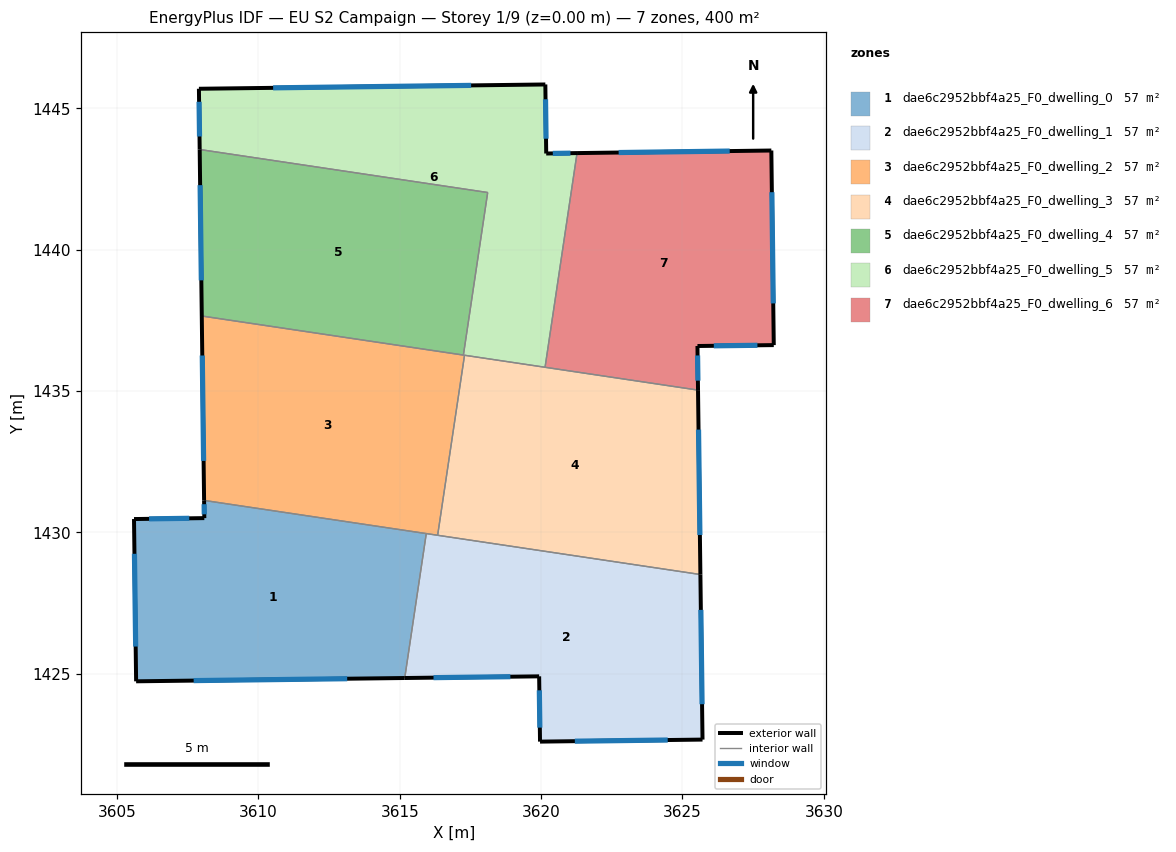
=== STOREY PLAN SPEC (per zone: floor XY polygon, exterior-wall plan segments, windows/doors) ===
zone 1: dae6c2952bbf4a25_F0_dwelling_0  (57.1 m²)
  floor: (3615.94, 1429.96) (3615.18, 1424.85) (3605.68, 1424.73) (3605.60, 1430.47) (3608.09, 1430.51) (3608.08, 1431.13)
  exterior wall: (3608.09, 1430.51) – (3605.60, 1430.47)  [2.5 m]
    window: (3607.56, 1430.50) – (3606.14, 1430.48)  [2.4 m²]
  exterior wall: (3608.08, 1431.13) – (3608.09, 1430.51)  [0.6 m]
    window: (3608.08, 1431.00) – (3608.09, 1430.64)  [0.6 m²]
  exterior wall: (3605.68, 1424.73) – (3615.18, 1424.85)  [9.5 m]
    window: (3607.71, 1424.76) – (3613.14, 1424.83)  [9.3 m²]
  exterior wall: (3605.60, 1430.47) – (3605.68, 1424.73)  [5.7 m]
    window: (3605.62, 1429.24) – (3605.66, 1425.96)  [5.6 m²]
  interior walls: 2
zone 2: dae6c2952bbf4a25_F0_dwelling_1  (57.1 m²)
  floor: (3625.64, 1428.51) (3625.71, 1422.67) (3619.96, 1422.60) (3619.93, 1424.91) (3615.18, 1424.85) (3615.94, 1429.96)
  exterior wall: (3625.71, 1422.67) – (3625.64, 1428.51)  [5.8 m]
    window: (3625.69, 1423.92) – (3625.65, 1427.26)  [5.7 m²]
  exterior wall: (3619.96, 1422.60) – (3625.71, 1422.67)  [5.7 m]
    window: (3621.19, 1422.62) – (3624.48, 1422.66)  [5.6 m²]
  exterior wall: (3619.93, 1424.91) – (3619.96, 1422.60)  [2.3 m]
    window: (3619.94, 1424.42) – (3619.96, 1423.10)  [2.3 m²]
  exterior wall: (3615.18, 1424.85) – (3619.93, 1424.91)  [4.8 m]
    window: (3616.20, 1424.86) – (3618.91, 1424.90)  [4.7 m²]
  interior walls: 3
zone 3: dae6c2952bbf4a25_F0_dwelling_2  (57.1 m²)
  floor: (3617.29, 1436.27) (3616.34, 1429.90) (3608.08, 1431.13) (3608.00, 1437.65)
  exterior wall: (3608.00, 1437.65) – (3608.08, 1431.13)  [6.5 m]
    window: (3608.02, 1436.26) – (3608.06, 1432.53)  [6.4 m²]
  interior walls: 5
zone 4: dae6c2952bbf4a25_F0_dwelling_3  (57.1 m²)
  floor: (3625.55, 1435.03) (3625.64, 1428.51) (3616.34, 1429.90) (3617.29, 1436.27)
  exterior wall: (3625.64, 1428.51) – (3625.55, 1435.03)  [6.5 m]
    window: (3625.62, 1429.91) – (3625.57, 1433.64)  [6.4 m²]
  interior walls: 4
zone 5: dae6c2952bbf4a25_F0_dwelling_4  (57.1 m²)
  floor: (3618.11, 1442.02) (3617.25, 1436.27) (3608.00, 1437.65) (3607.93, 1443.54)
  exterior wall: (3607.93, 1443.54) – (3608.00, 1437.65)  [5.9 m]
    window: (3607.94, 1442.28) – (3607.98, 1438.92)  [5.8 m²]
  interior walls: 3
zone 6: dae6c2952bbf4a25_F0_dwelling_5  (57.1 m²)
  floor: (3620.15, 1445.84) (3620.18, 1443.40) (3621.27, 1443.42) (3620.14, 1435.84) (3617.25, 1436.27) (3618.11, 1442.02) (3607.93, 1443.54) (3607.90, 1445.69)
  exterior wall: (3607.90, 1445.69) – (3607.93, 1443.54)  [2.1 m]
    window: (3607.90, 1445.23) – (3607.92, 1444.00)  [2.1 m²]
  exterior wall: (3620.15, 1445.84) – (3607.90, 1445.69)  [12.3 m]
    window: (3617.53, 1445.81) – (3610.52, 1445.72)  [12.0 m²]
  exterior wall: (3620.18, 1443.40) – (3620.15, 1445.84)  [2.4 m]
    window: (3620.18, 1443.92) – (3620.16, 1445.32)  [2.4 m²]
  exterior wall: (3621.27, 1443.42) – (3620.18, 1443.40)  [1.1 m]
    window: (3621.04, 1443.41) – (3620.42, 1443.40)  [1.1 m²]
  interior walls: 5
zone 7: dae6c2952bbf4a25_F0_dwelling_6  (57.1 m²)
  floor: (3628.14, 1443.51) (3628.23, 1436.62) (3625.53, 1436.59) (3625.55, 1435.03) (3620.14, 1435.84) (3621.27, 1443.42)
  exterior wall: (3628.14, 1443.51) – (3621.27, 1443.42)  [6.9 m]
    window: (3626.67, 1443.49) – (3622.74, 1443.44)  [6.7 m²]
  exterior wall: (3628.23, 1436.62) – (3628.14, 1443.51)  [6.9 m]
    window: (3628.21, 1438.10) – (3628.16, 1442.03)  [6.7 m²]
  exterior wall: (3625.53, 1436.59) – (3628.23, 1436.62)  [2.7 m]
    window: (3626.11, 1436.60) – (3627.65, 1436.62)  [2.6 m²]
  exterior wall: (3625.55, 1435.03) – (3625.53, 1436.59)  [1.6 m]
    window: (3625.55, 1435.37) – (3625.54, 1436.26)  [1.5 m²]
  interior walls: 2

=== DERIVED (storey summary) ===
Building: EU S2 Campaign
Storey: 1 of 9  (floor level z = 0.00 m)
Storey gross floor area: 399.9 m²
Zones on this storey: 7
  - dae6c2952bbf4a25_F0_dwelling_0: floor 57.1 m²; exterior wall 18.4 m (55.1 m²); 4 window(s) 18.0 m²; WWR 32.7%
  - dae6c2952bbf4a25_F0_dwelling_1: floor 57.1 m²; exterior wall 18.6 m (55.9 m²); 4 window(s) 18.3 m²; WWR 32.7%
  - dae6c2952bbf4a25_F0_dwelling_2: floor 57.1 m²; exterior wall 6.5 m (19.6 m²); 1 window(s) 6.4 m²; WWR 32.7%
  - dae6c2952bbf4a25_F0_dwelling_3: floor 57.1 m²; exterior wall 6.5 m (19.6 m²); 1 window(s) 6.4 m²; WWR 32.7%
  - dae6c2952bbf4a25_F0_dwelling_4: floor 57.1 m²; exterior wall 5.9 m (17.7 m²); 1 window(s) 5.8 m²; WWR 32.7%
  - dae6c2952bbf4a25_F0_dwelling_5: floor 57.1 m²; exterior wall 17.9 m (53.8 m²); 4 window(s) 17.6 m²; WWR 32.7%
  - dae6c2952bbf4a25_F0_dwelling_6: floor 57.1 m²; exterior wall 18.0 m (54.0 m²); 4 window(s) 17.7 m²; WWR 32.7%
Zone adjacency (shared interzone walls):
  - dae6c2952bbf4a25_F0_dwelling_0 ↔ dae6c2952bbf4a25_F0_dwelling_1
  - dae6c2952bbf4a25_F0_dwelling_0 ↔ dae6c2952bbf4a25_F0_dwelling_2
  - dae6c2952bbf4a25_F0_dwelling_1 ↔ dae6c2952bbf4a25_F0_dwelling_2
  - dae6c2952bbf4a25_F0_dwelling_1 ↔ dae6c2952bbf4a25_F0_dwelling_3
  - dae6c2952bbf4a25_F0_dwelling_2 ↔ dae6c2952bbf4a25_F0_dwelling_3
  - dae6c2952bbf4a25_F0_dwelling_2 ↔ dae6c2952bbf4a25_F0_dwelling_4
  - dae6c2952bbf4a25_F0_dwelling_2 ↔ dae6c2952bbf4a25_F0_dwelling_5
  - dae6c2952bbf4a25_F0_dwelling_3 ↔ dae6c2952bbf4a25_F0_dwelling_5
  - dae6c2952bbf4a25_F0_dwelling_3 ↔ dae6c2952bbf4a25_F0_dwelling_6
  - dae6c2952bbf4a25_F0_dwelling_4 ↔ dae6c2952bbf4a25_F0_dwelling_5
  - dae6c2952bbf4a25_F0_dwelling_5 ↔ dae6c2952bbf4a25_F0_dwelling_6